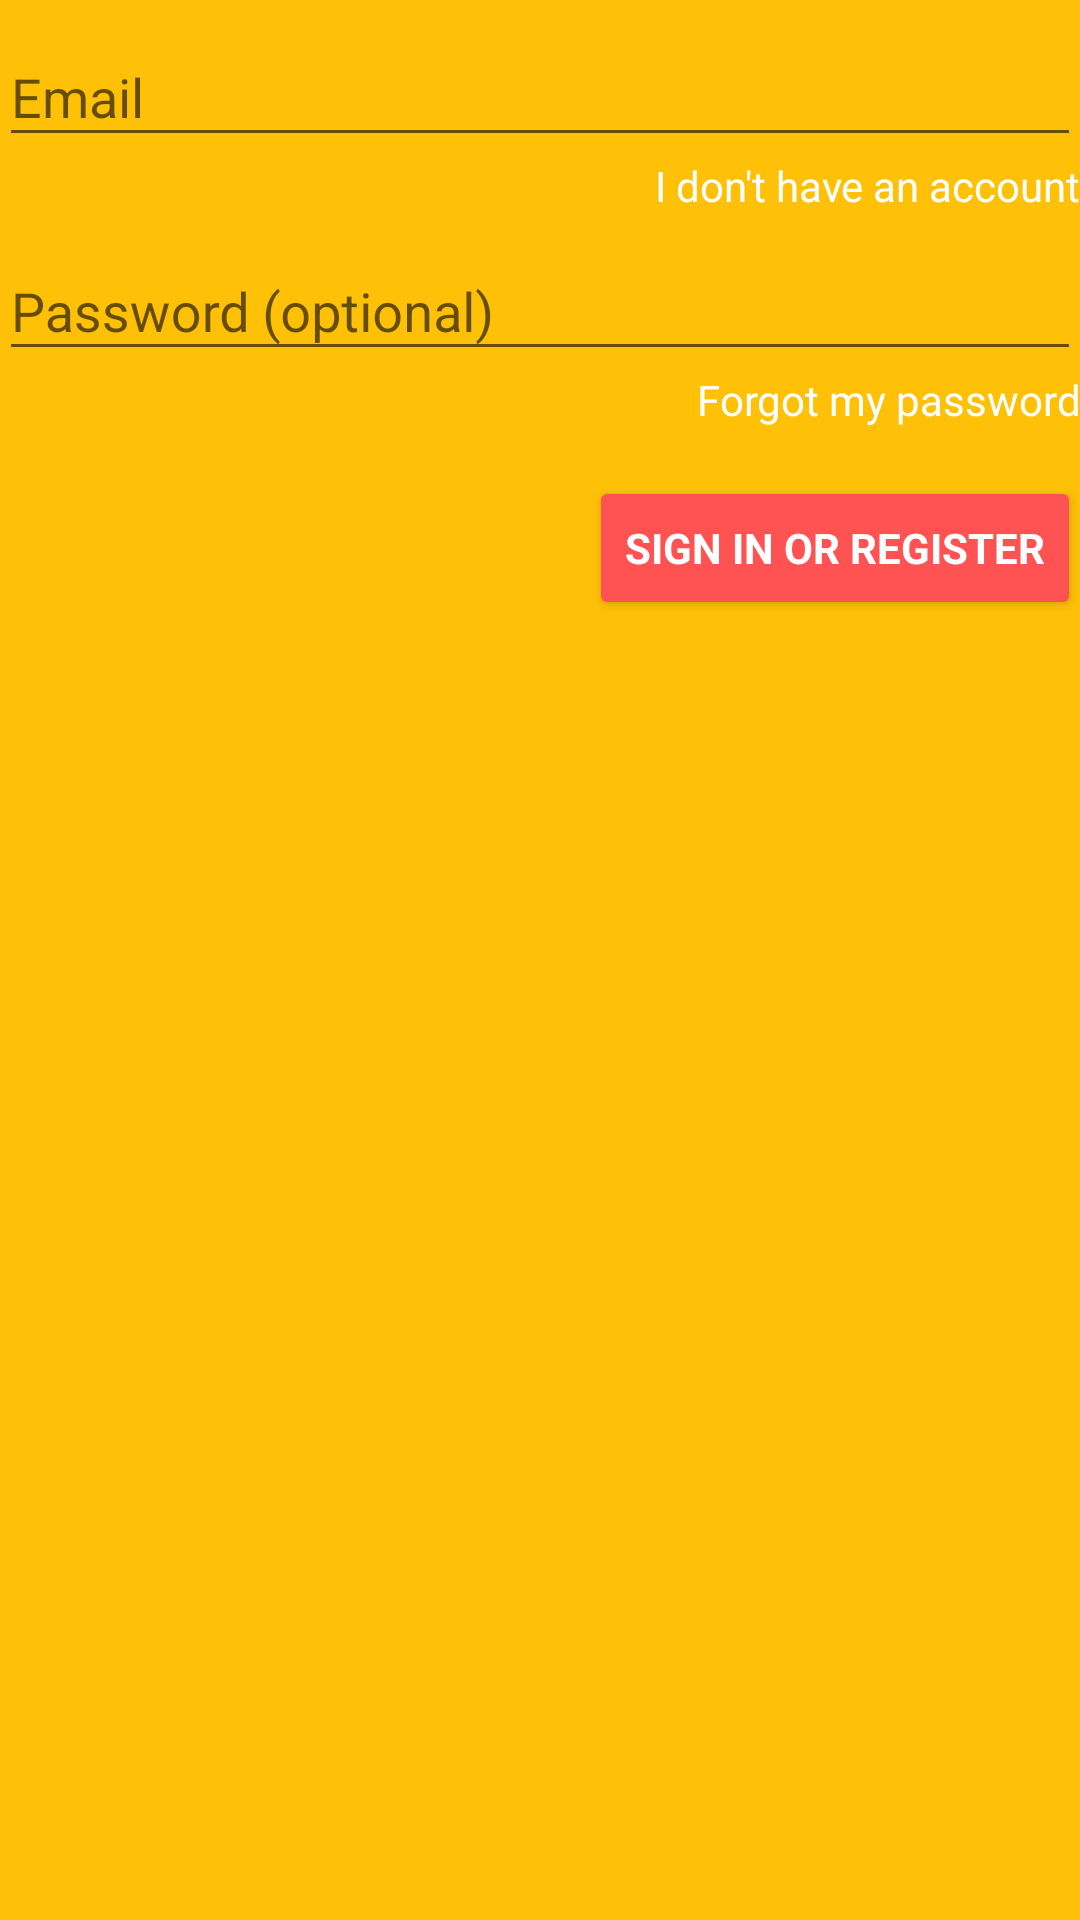

Android layout source for this screen:
<!-- AndroidManifest.xml: activity theme AppTheme.Fullscreen -->
<!-- res/layout/activity_login.xml -->
<LinearLayout
    xmlns:android="http://schemas.android.com/apk/res/android"
    xmlns:tools="http://schemas.android.com/tools"
    android:layout_width="match_parent"
    android:layout_height="match_parent"
    android:gravity="center_horizontal"
    android:orientation="vertical"
    android:paddingBottom="@dimen/activity_vertical_margin"
    android:paddingLeft="@dimen/activity_horizontal_margin"
    android:paddingRight="@dimen/activity_horizontal_margin"
    android:paddingTop="@dimen/activity_vertical_margin"
    android:background="@color/amber"
    tools:context="br.com.mossteam.parada.LoginActivity">

    
    <ProgressBar
        android:id="@+id/login_progress"
        style="?android:attr/progressBarStyleLarge"
        android:layout_width="wrap_content"
        android:layout_height="wrap_content"
        android:layout_marginBottom="8dp"
        android:visibility="gone" />

    <ScrollView
        android:id="@+id/login_form"
        android:layout_width="match_parent"
        android:layout_height="match_parent">

        <LinearLayout
            android:id="@+id/email_login_form"
            android:layout_width="match_parent"
            android:layout_height="wrap_content"
            android:orientation="vertical">

            <android.support.design.widget.TextInputLayout
                android:layout_width="match_parent"
                android:layout_height="wrap_content">

                <AutoCompleteTextView
                    android:id="@+id/email"
                    android:layout_width="match_parent"
                    android:layout_height="wrap_content"
                    android:textColor="@color/redAccent"
                    android:hint="@string/prompt_email"
                    android:inputType="textEmailAddress"
                    android:maxLines="1"
                    android:singleLine="true"
                    android:imeOptions="actionNext" />
            </android.support.design.widget.TextInputLayout>

            <TextView
                android:id="@+id/no_account"
                android:layout_width="wrap_content"
                android:layout_height="wrap_content"
                android:layout_gravity="right"
                android:textColor="@android:color/white"
                android:text="@string/no_account" />

            <android.support.design.widget.TextInputLayout
                android:layout_width="match_parent"
                android:layout_height="wrap_content">

                <EditText
                    android:id="@+id/password"
                    android:layout_width="match_parent"
                    android:layout_height="wrap_content"
                    android:textColor="@color/redAccent"
                    android:hint="@string/prompt_password"
                    android:imeActionId="@+id/login"
                    android:imeActionLabel="@string/action_sign_in_short"
                    android:inputType="textPassword"
                    android:maxLines="1"
                    android:singleLine="true"
                    android:imeOptions="actionDone"/>

            </android.support.design.widget.TextInputLayout>

            <TextView
                android:id="@+id/forgot_password"
                android:layout_width="wrap_content"
                android:layout_height="wrap_content"
                android:layout_gravity="right"
                android:textColor="@android:color/white"
                android:text="@string/forgot_password" />

            <Button
                android:id="@+id/email_sign_in_button"
                style="?android:textAppearanceSmall"
                android:layout_width="wrap_content"
                android:layout_height="wrap_content"
                android:layout_gravity="right"
                android:layout_marginTop="16dp"
                android:text="@string/action_sign_in"
                android:textStyle="bold"
                android:backgroundTint="@color/redAccent"
                android:textColor="@android:color/white" />
        </LinearLayout>
    </ScrollView>
</LinearLayout>
<!-- resources referenced by this layout -->
<resources>
  <color name="amber">#FFC107</color>
  <color name="redAccent">#FF5252</color>
  <string name="action_sign_in">Sign in or register</string>
  <string name="action_sign_in_short">Sign in</string>
  <string name="forgot_password">Forgot my password</string>
  <string name="no_account">I don\'t have an account</string>
  <string name="prompt_email">Email</string>
  <string name="prompt_password">Password (optional)</string>
  <style name="AppTheme.Fullscreen" parent="AppTheme.NoActionBar">
          <item name="android:windowFullscreen">true</item>
      </style>
  <style name="AppTheme.NoActionBar">
          <item name="windowActionBar">false</item>
          <item name="windowNoTitle">true</item>
      </style>
</resources>
